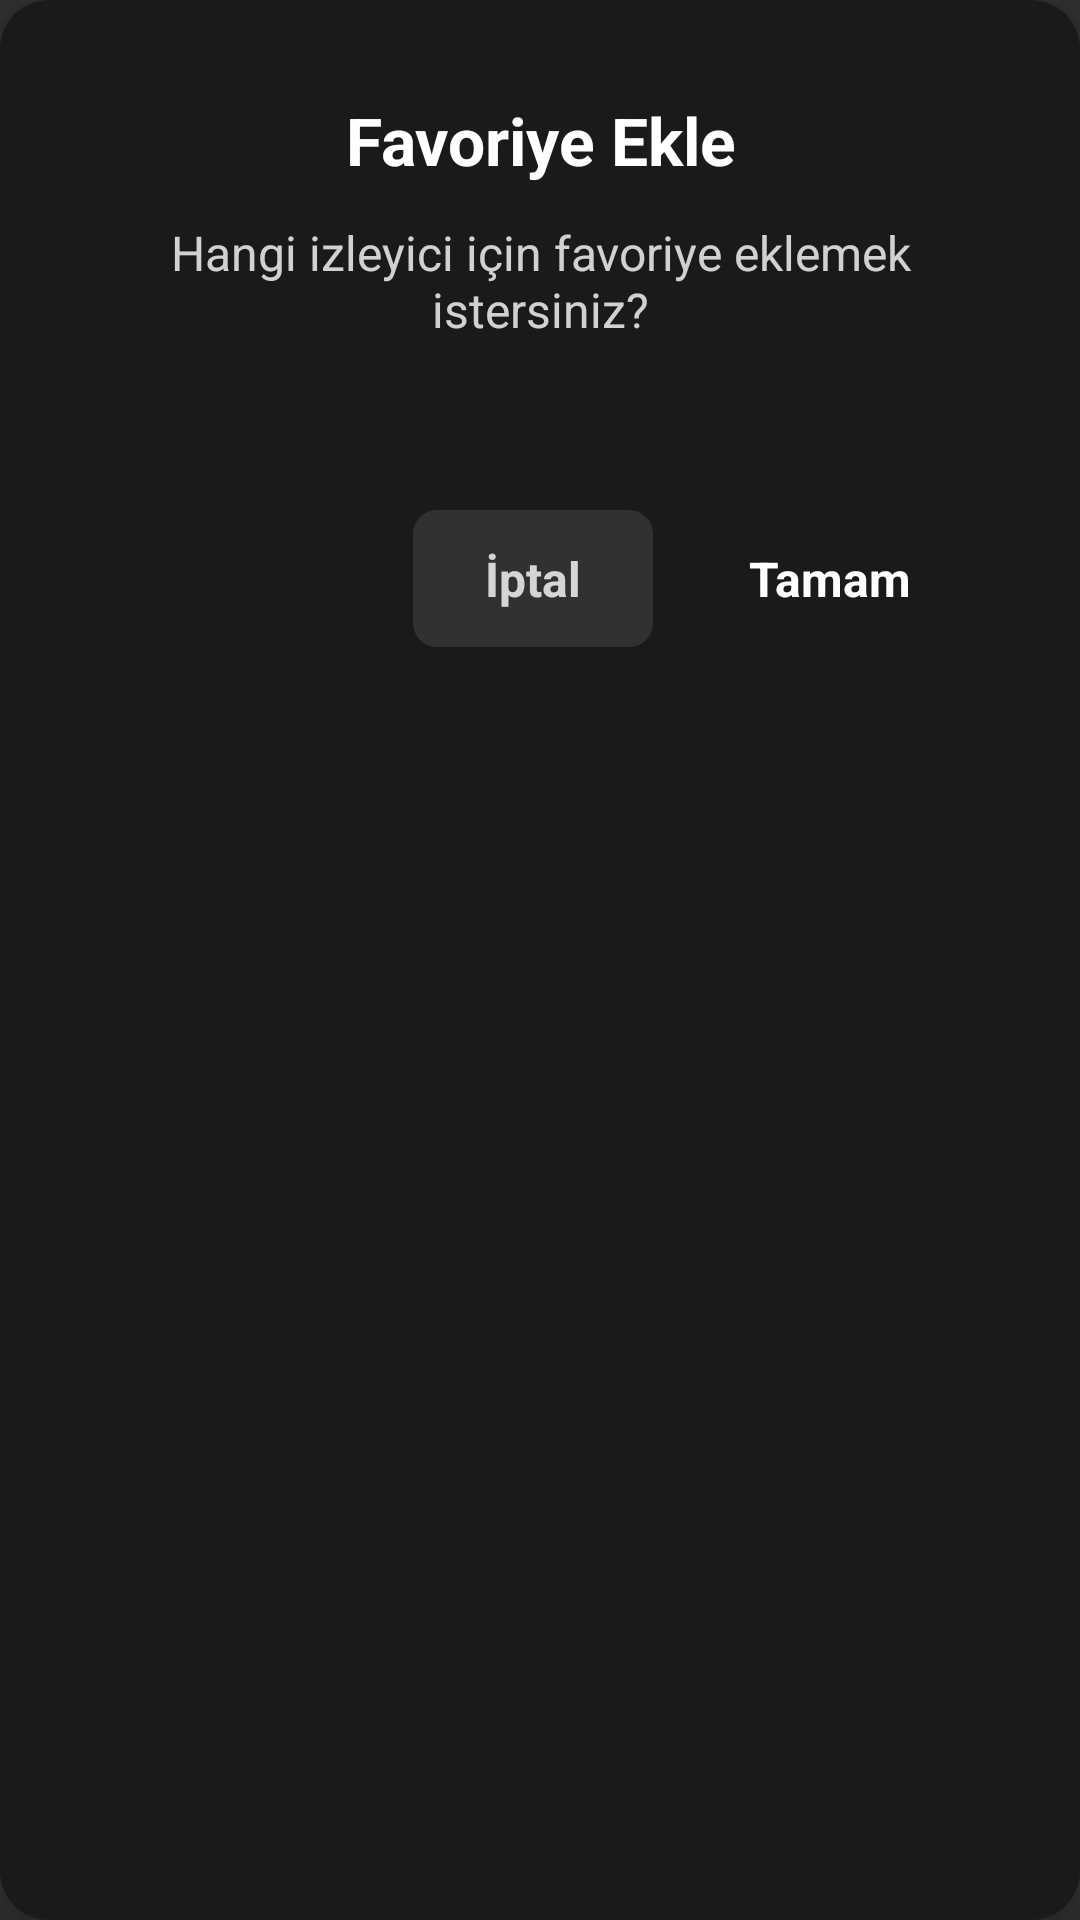

Write the Android layout XML for this screen, with the resource values it uses.
<!-- AndroidManifest.xml: application theme Theme.Leanback -->
<!-- res/layout/dialog_select_viewer.xml -->
<?xml version="1.0" encoding="utf-8"?>
<androidx.cardview.widget.CardView
    xmlns:android="http://schemas.android.com/apk/res/android"
    xmlns:app="http://schemas.android.com/apk/res-auto"
    android:layout_width="500dp"
    android:layout_height="wrap_content"
    app:cardCornerRadius="16dp"
    app:cardBackgroundColor="#F21A1A1A"
    app:cardElevation="8dp">

    <LinearLayout
        android:orientation="vertical"
        android:padding="32dp"
        android:layout_width="match_parent"
        android:layout_height="wrap_content">

        
        <TextView
            android:text="@string/dialog_select_viewer_title"
            android:textSize="22sp"
            android:textStyle="bold"
            android:textColor="#FFFFFF"
            android:gravity="center"
            android:layout_marginBottom="12dp"
            android:layout_width="match_parent"
            android:layout_height="wrap_content"/>

        
        <TextView
            android:text="@string/dialog_select_viewer_message"
            android:textSize="16sp"
            android:textColor="#CCFFFFFF"
            android:gravity="center"
            android:layout_marginBottom="24dp"
            android:layout_width="match_parent"
            android:layout_height="wrap_content"/>

        
        <androidx.recyclerview.widget.RecyclerView
            android:id="@+id/recyclerViewers"
            android:layout_width="match_parent"
            android:layout_height="wrap_content"
            android:maxHeight="400dp"
            android:layout_marginBottom="16dp"/>

        
        <LinearLayout
            android:layout_width="match_parent"
            android:layout_height="wrap_content"
            android:orientation="horizontal"
            android:gravity="end"
            android:paddingTop="16dp">

            <TextView
                android:id="@+id/btnDialogCancel"
                android:text="@string/dialog_cancel"
                android:background="@drawable/second_focus_selector"
                android:textColor="#CCFFFFFF"
                android:textStyle="bold"
                android:textSize="16sp"
                android:layout_width="wrap_content"
                android:layout_height="wrap_content"
                android:paddingStart="24dp"
                android:paddingEnd="24dp"
                android:paddingTop="12dp"
                android:paddingBottom="12dp"
                android:layout_marginEnd="8dp"
                android:focusable="true"
                android:focusableInTouchMode="true"
                android:clickable="true"
                android:gravity="center"/>

            <TextView
                android:id="@+id/btnDialogOk"
                android:text="@string/dialog_ok"
                android:background="@drawable/navyfocus_selector"
                android:textColor="#FFFFFF"
                android:textStyle="bold"
                android:textSize="16sp"
                android:layout_width="wrap_content"
                android:layout_height="wrap_content"
                android:paddingStart="24dp"
                android:paddingEnd="24dp"
                android:paddingTop="12dp"
                android:paddingBottom="12dp"
                android:focusable="true"
                android:focusableInTouchMode="true"
                android:clickable="true"
                android:gravity="center"/>

        </LinearLayout>

    </LinearLayout>
</androidx.cardview.widget.CardView>
<!-- resources referenced by this layout -->
<resources>
  <!-- drawable navyfocus_selector (drawable) -->
  <?xml version="1.0" encoding="utf-8"?>
  <selector xmlns:android="http://schemas.android.com/apk/res/android">
      <item android:state_focused="true" android:drawable="@drawable/navyfocus_border" />
      <item android:drawable="@android:color/transparent" />
  </selector>
  <!-- drawable second_focus_selector (drawable) -->
  <?xml version="1.0" encoding="utf-8"?>
  <selector xmlns:android="http://schemas.android.com/apk/res/android">
      <item android:state_focused="true" android:drawable="@drawable/button_resume_focus_background" />
      <item android:drawable="@drawable/button_normal_background" />
  </selector>
  <string name="dialog_cancel">İptal</string>
  <string name="dialog_ok">Tamam</string>
  <string name="dialog_select_viewer_message">Hangi izleyici için favoriye eklemek istersiniz?</string>
  <string name="dialog_select_viewer_title">Favoriye Ekle</string>
  <style name="Theme.Leanback" parent="Theme.AppCompat.NoActionBar">
          <item name="android:windowBackground">@android:color/black</item>
          
          <item name="android:windowFullscreen">true</item>
          <item name="android:windowContentOverlay">@null</item>
          <item name="android:windowNoTitle">true</item>
          <item name="android:windowActionBar">false</item>
      </style>
  <!-- drawable button_resume_focus_background (drawable) -->
  <?xml version="1.0" encoding="utf-8"?>
  <layer-list xmlns:android="http://schemas.android.com/apk/res/android">
      
      <item>
          <shape android:shape="rectangle">
              <corners android:radius="8dp" />
              <solid android:color="#1AFFFFFF" />
          </shape>
      </item>
      
      <item>
          <shape android:shape="rectangle">
              <corners android:radius="8dp" />
              <stroke
                  android:width="2dp"
                  android:color="@color/category_selected" />
              <solid android:color="@android:color/transparent" />
          </shape>
      </item>
  </layer-list>
  <!-- drawable button_normal_background (drawable) -->
  <?xml version="1.0" encoding="utf-8"?>
  <shape xmlns:android="http://schemas.android.com/apk/res/android"
      android:shape="rectangle">
      <corners android:radius="8dp" />
      <solid android:color="#1AFFFFFF" />  
  </shape>
  <color name="category_selected">#D4AF37</color>
</resources>
